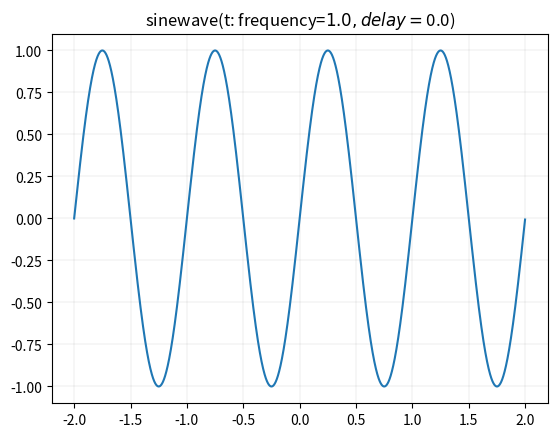

This chart was generated by the following Python code:

import math
import matplotlib.pyplot as plt
import numpy as np

def sinewave(t, f = 1.0, d = 0.0):
    return np.sin(2 * math.pi * f * (t + d))


def plot_sinewave(t, f = 1.0, d = 0.0):
    y = sinewave(t, f, d)
    plt.plot(t, y)

    plt.title(f'sinewave(t: frequency=${f}, delay=${d})')
    plt.grid(color='gray', linestyle='-', linewidth=0.1)
    # plt.legend()
    plt.show()


t = np.arange(-2, 2, 0.001)
plot_sinewave(t)


print(sinewave(0.0, 5, 0.05))

def plot_twowaves():
    t = np.arange(-0.1, 1.0, 0.001)
    f = 5
    delay = 0.05

    y_solid = sinewave(t, f)
    y_dashed = sinewave(t, f, delay)

    plt.plot(t, y_solid, "-")
    plt.plot(t, y_dashed, "--")
    plt.grid(color='gray', linestyle='-', linewidth=0.1)
    plt.title(f'Two Sinewave')
    plt.show()

print(sinewave(0.0, f=5, d=0.05))